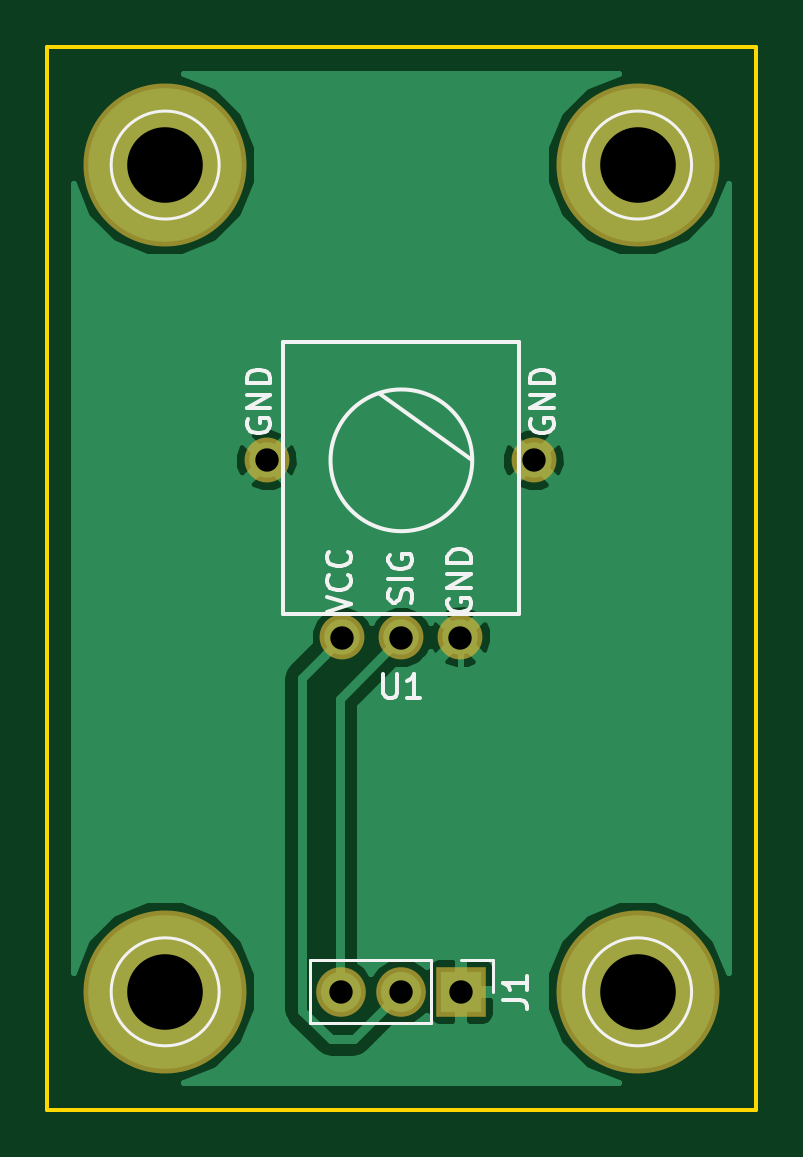
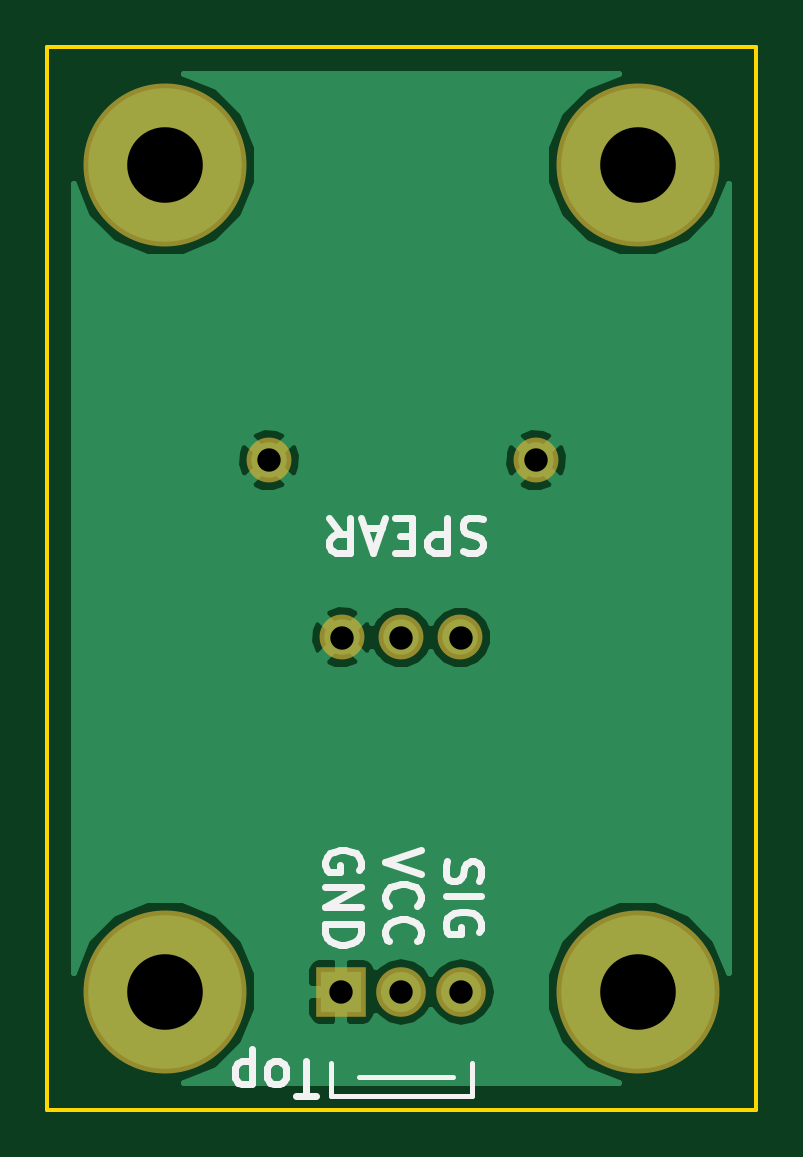
Circuit board: 8 layer files. Board 30.0 x 45.0 mm.
- bottom_copper: Main-B.Cu.gbr (13885 bytes)
- bottom_mask: Main-B.Mask.gbr (688 bytes)
- bottom_silk: Main-B.SilkS.gbr (5671 bytes)
- outline: Main-Edge.Cuts.gbr (545 bytes)
- top_copper: Main-F.Cu.gbr (13880 bytes)
- top_mask: Main-F.Mask.gbr (688 bytes)
- top_silk: Main-F.SilkS.gbr (6412 bytes)
- drill: Main.drl (342 bytes)

=== bottom_copper: Main-B.Cu.gbr (13885 bytes, source omitted) ===
=== bottom_mask: Main-B.Mask.gbr ===
G04 #@! TF.FileFunction,Soldermask,Bot*
%FSLAX46Y46*%
G04 Gerber Fmt 4.6, Leading zero omitted, Abs format (unit mm)*
G04 Created by KiCad (PCBNEW 4.0.7) date 07/03/18 20:11:16*
%MOMM*%
%LPD*%
G01*
G04 APERTURE LIST*
%ADD10C,0.100000*%
%ADD11R,2.100000X2.100000*%
%ADD12O,2.100000X2.100000*%
%ADD13C,6.900000*%
%ADD14C,1.900000*%
G04 APERTURE END LIST*
D10*
D11*
X137540000Y-110000000D03*
D12*
X135000000Y-110000000D03*
X132460000Y-110000000D03*
D13*
X125000000Y-75000000D03*
X145000000Y-75000000D03*
X125000000Y-110000000D03*
X145000000Y-110000000D03*
D14*
X132500000Y-95000000D03*
X135000000Y-95000000D03*
X137500000Y-95000000D03*
X129300000Y-87500000D03*
X140600000Y-87500000D03*
M02*

=== bottom_silk: Main-B.SilkS.gbr ===
G04 #@! TF.FileFunction,Legend,Bot*
%FSLAX46Y46*%
G04 Gerber Fmt 4.6, Leading zero omitted, Abs format (unit mm)*
G04 Created by KiCad (PCBNEW 4.0.7) date 07/03/18 20:11:16*
%MOMM*%
%LPD*%
G01*
G04 APERTURE LIST*
%ADD10C,0.100000*%
%ADD11C,0.300000*%
%ADD12C,0.200000*%
G04 APERTURE END LIST*
D10*
D11*
X131550000Y-89992857D02*
X131764286Y-89921429D01*
X132121429Y-89921429D01*
X132264286Y-89992857D01*
X132335715Y-90064286D01*
X132407143Y-90207143D01*
X132407143Y-90350000D01*
X132335715Y-90492857D01*
X132264286Y-90564286D01*
X132121429Y-90635714D01*
X131835715Y-90707143D01*
X131692857Y-90778571D01*
X131621429Y-90850000D01*
X131550000Y-90992857D01*
X131550000Y-91135714D01*
X131621429Y-91278571D01*
X131692857Y-91350000D01*
X131835715Y-91421429D01*
X132192857Y-91421429D01*
X132407143Y-91350000D01*
X133050000Y-89921429D02*
X133050000Y-91421429D01*
X133621428Y-91421429D01*
X133764286Y-91350000D01*
X133835714Y-91278571D01*
X133907143Y-91135714D01*
X133907143Y-90921429D01*
X133835714Y-90778571D01*
X133764286Y-90707143D01*
X133621428Y-90635714D01*
X133050000Y-90635714D01*
X134550000Y-90707143D02*
X135050000Y-90707143D01*
X135264286Y-89921429D02*
X134550000Y-89921429D01*
X134550000Y-91421429D01*
X135264286Y-91421429D01*
X135835714Y-90350000D02*
X136550000Y-90350000D01*
X135692857Y-89921429D02*
X136192857Y-91421429D01*
X136692857Y-89921429D01*
X138050000Y-89921429D02*
X137550000Y-90635714D01*
X137192857Y-89921429D02*
X137192857Y-91421429D01*
X137764285Y-91421429D01*
X137907143Y-91350000D01*
X137978571Y-91278571D01*
X138050000Y-91135714D01*
X138050000Y-90921429D01*
X137978571Y-90778571D01*
X137907143Y-90707143D01*
X137764285Y-90635714D01*
X137192857Y-90635714D01*
X138614286Y-114421429D02*
X139471429Y-114421429D01*
X139042858Y-112921429D02*
X139042858Y-114421429D01*
X140185715Y-112921429D02*
X140042857Y-112992857D01*
X139971429Y-113064286D01*
X139900000Y-113207143D01*
X139900000Y-113635714D01*
X139971429Y-113778571D01*
X140042857Y-113850000D01*
X140185715Y-113921429D01*
X140400000Y-113921429D01*
X140542857Y-113850000D01*
X140614286Y-113778571D01*
X140685715Y-113635714D01*
X140685715Y-113207143D01*
X140614286Y-113064286D01*
X140542857Y-112992857D01*
X140400000Y-112921429D01*
X140185715Y-112921429D01*
X141328572Y-113921429D02*
X141328572Y-112421429D01*
X141328572Y-113850000D02*
X141471429Y-113921429D01*
X141757143Y-113921429D01*
X141900000Y-113850000D01*
X141971429Y-113778571D01*
X142042858Y-113635714D01*
X142042858Y-113207143D01*
X141971429Y-113064286D01*
X141900000Y-112992857D01*
X141757143Y-112921429D01*
X141471429Y-112921429D01*
X141328572Y-112992857D01*
D12*
X132800000Y-113600000D02*
X136800000Y-113600000D01*
X132000000Y-113600000D02*
X132000000Y-113000000D01*
X138000000Y-114400000D02*
X138000000Y-113000000D01*
X132000000Y-114400000D02*
X138000000Y-114400000D01*
X132000000Y-113600000D02*
X132000000Y-114400000D01*
D11*
X133057143Y-104464286D02*
X133128571Y-104678572D01*
X133128571Y-105035715D01*
X133057143Y-105178572D01*
X132985714Y-105250001D01*
X132842857Y-105321429D01*
X132700000Y-105321429D01*
X132557143Y-105250001D01*
X132485714Y-105178572D01*
X132414286Y-105035715D01*
X132342857Y-104750001D01*
X132271429Y-104607143D01*
X132200000Y-104535715D01*
X132057143Y-104464286D01*
X131914286Y-104464286D01*
X131771429Y-104535715D01*
X131700000Y-104607143D01*
X131628571Y-104750001D01*
X131628571Y-105107143D01*
X131700000Y-105321429D01*
X133128571Y-105964286D02*
X131628571Y-105964286D01*
X131700000Y-107464286D02*
X131628571Y-107321429D01*
X131628571Y-107107143D01*
X131700000Y-106892858D01*
X131842857Y-106750000D01*
X131985714Y-106678572D01*
X132271429Y-106607143D01*
X132485714Y-106607143D01*
X132771429Y-106678572D01*
X132914286Y-106750000D01*
X133057143Y-106892858D01*
X133128571Y-107107143D01*
X133128571Y-107250000D01*
X133057143Y-107464286D01*
X132985714Y-107535715D01*
X132485714Y-107535715D01*
X132485714Y-107250000D01*
X134178571Y-104000000D02*
X135678571Y-104500000D01*
X134178571Y-105000000D01*
X135535714Y-106357143D02*
X135607143Y-106285714D01*
X135678571Y-106071428D01*
X135678571Y-105928571D01*
X135607143Y-105714286D01*
X135464286Y-105571428D01*
X135321429Y-105500000D01*
X135035714Y-105428571D01*
X134821429Y-105428571D01*
X134535714Y-105500000D01*
X134392857Y-105571428D01*
X134250000Y-105714286D01*
X134178571Y-105928571D01*
X134178571Y-106071428D01*
X134250000Y-106285714D01*
X134321429Y-106357143D01*
X135535714Y-107857143D02*
X135607143Y-107785714D01*
X135678571Y-107571428D01*
X135678571Y-107428571D01*
X135607143Y-107214286D01*
X135464286Y-107071428D01*
X135321429Y-107000000D01*
X135035714Y-106928571D01*
X134821429Y-106928571D01*
X134535714Y-107000000D01*
X134392857Y-107071428D01*
X134250000Y-107214286D01*
X134178571Y-107428571D01*
X134178571Y-107571428D01*
X134250000Y-107785714D01*
X134321429Y-107857143D01*
X136800000Y-104857143D02*
X136728571Y-104714286D01*
X136728571Y-104500000D01*
X136800000Y-104285715D01*
X136942857Y-104142857D01*
X137085714Y-104071429D01*
X137371429Y-104000000D01*
X137585714Y-104000000D01*
X137871429Y-104071429D01*
X138014286Y-104142857D01*
X138157143Y-104285715D01*
X138228571Y-104500000D01*
X138228571Y-104642857D01*
X138157143Y-104857143D01*
X138085714Y-104928572D01*
X137585714Y-104928572D01*
X137585714Y-104642857D01*
X138228571Y-105571429D02*
X136728571Y-105571429D01*
X138228571Y-106428572D01*
X136728571Y-106428572D01*
X138228571Y-107142858D02*
X136728571Y-107142858D01*
X136728571Y-107500001D01*
X136800000Y-107714286D01*
X136942857Y-107857144D01*
X137085714Y-107928572D01*
X137371429Y-108000001D01*
X137585714Y-108000001D01*
X137871429Y-107928572D01*
X138014286Y-107857144D01*
X138157143Y-107714286D01*
X138228571Y-107500001D01*
X138228571Y-107142858D01*
M02*

=== outline: Main-Edge.Cuts.gbr ===
G04 #@! TF.FileFunction,Profile,NP*
%FSLAX46Y46*%
G04 Gerber Fmt 4.6, Leading zero omitted, Abs format (unit mm)*
G04 Created by KiCad (PCBNEW 4.0.7) date 07/03/18 20:11:16*
%MOMM*%
%LPD*%
G01*
G04 APERTURE LIST*
%ADD10C,0.100000*%
%ADD11C,0.150000*%
G04 APERTURE END LIST*
D10*
D11*
X120000000Y-115000000D02*
X120000000Y-70000000D01*
X150000000Y-115000000D02*
X120000000Y-115000000D01*
X150000000Y-100000000D02*
X150000000Y-115000000D01*
X150000000Y-70000000D02*
X150000000Y-100000000D01*
X120000000Y-70000000D02*
X150000000Y-70000000D01*
M02*

=== top_copper: Main-F.Cu.gbr (13880 bytes, source omitted) ===
=== top_mask: Main-F.Mask.gbr ===
G04 #@! TF.FileFunction,Soldermask,Top*
%FSLAX46Y46*%
G04 Gerber Fmt 4.6, Leading zero omitted, Abs format (unit mm)*
G04 Created by KiCad (PCBNEW 4.0.7) date 07/03/18 20:11:16*
%MOMM*%
%LPD*%
G01*
G04 APERTURE LIST*
%ADD10C,0.100000*%
%ADD11R,2.100000X2.100000*%
%ADD12O,2.100000X2.100000*%
%ADD13C,6.900000*%
%ADD14C,1.900000*%
G04 APERTURE END LIST*
D10*
D11*
X137540000Y-110000000D03*
D12*
X135000000Y-110000000D03*
X132460000Y-110000000D03*
D13*
X125000000Y-75000000D03*
X145000000Y-75000000D03*
X125000000Y-110000000D03*
X145000000Y-110000000D03*
D14*
X132500000Y-95000000D03*
X135000000Y-95000000D03*
X137500000Y-95000000D03*
X129300000Y-87500000D03*
X140600000Y-87500000D03*
M02*

=== top_silk: Main-F.SilkS.gbr ===
G04 #@! TF.FileFunction,Legend,Top*
%FSLAX46Y46*%
G04 Gerber Fmt 4.6, Leading zero omitted, Abs format (unit mm)*
G04 Created by KiCad (PCBNEW 4.0.7) date 07/03/18 20:11:16*
%MOMM*%
%LPD*%
G01*
G04 APERTURE LIST*
%ADD10C,0.100000*%
%ADD11C,0.120000*%
%ADD12C,0.150000*%
G04 APERTURE END LIST*
D10*
D11*
X131130000Y-108670000D02*
X131130000Y-111330000D01*
X136270000Y-108670000D02*
X131130000Y-108670000D01*
X136270000Y-111330000D02*
X131130000Y-111330000D01*
X136270000Y-108670000D02*
X136270000Y-111330000D01*
X137540000Y-108670000D02*
X138870000Y-108670000D01*
X138870000Y-108670000D02*
X138870000Y-110000000D01*
X127286000Y-75000000D02*
G75*
G03X127286000Y-75000000I-2286000J0D01*
G01*
X147286000Y-75000000D02*
G75*
G03X147286000Y-75000000I-2286000J0D01*
G01*
X127286000Y-110000000D02*
G75*
G03X127286000Y-110000000I-2286000J0D01*
G01*
X147286000Y-110000000D02*
G75*
G03X147286000Y-110000000I-2286000J0D01*
G01*
D12*
X138000000Y-87500000D02*
X134100000Y-84700000D01*
X138000000Y-87500000D02*
G75*
G03X138000000Y-87500000I-3000000J0D01*
G01*
X130000000Y-82500000D02*
X130000000Y-94000000D01*
X140000000Y-82500000D02*
X130000000Y-82500000D01*
X140000000Y-94000000D02*
X140000000Y-82500000D01*
X130000000Y-94000000D02*
X140000000Y-94000000D01*
X139322381Y-110333333D02*
X140036667Y-110333333D01*
X140179524Y-110380953D01*
X140274762Y-110476191D01*
X140322381Y-110619048D01*
X140322381Y-110714286D01*
X140322381Y-109333333D02*
X140322381Y-109904762D01*
X140322381Y-109619048D02*
X139322381Y-109619048D01*
X139465238Y-109714286D01*
X139560476Y-109809524D01*
X139608095Y-109904762D01*
X134238095Y-96552381D02*
X134238095Y-97361905D01*
X134285714Y-97457143D01*
X134333333Y-97504762D01*
X134428571Y-97552381D01*
X134619048Y-97552381D01*
X134714286Y-97504762D01*
X134761905Y-97457143D01*
X134809524Y-97361905D01*
X134809524Y-96552381D01*
X135809524Y-97552381D02*
X135238095Y-97552381D01*
X135523809Y-97552381D02*
X135523809Y-96552381D01*
X135428571Y-96695238D01*
X135333333Y-96790476D01*
X135238095Y-96838095D01*
X128500000Y-85761904D02*
X128452381Y-85857142D01*
X128452381Y-85999999D01*
X128500000Y-86142857D01*
X128595238Y-86238095D01*
X128690476Y-86285714D01*
X128880952Y-86333333D01*
X129023810Y-86333333D01*
X129214286Y-86285714D01*
X129309524Y-86238095D01*
X129404762Y-86142857D01*
X129452381Y-85999999D01*
X129452381Y-85904761D01*
X129404762Y-85761904D01*
X129357143Y-85714285D01*
X129023810Y-85714285D01*
X129023810Y-85904761D01*
X129452381Y-85285714D02*
X128452381Y-85285714D01*
X129452381Y-84714285D01*
X128452381Y-84714285D01*
X129452381Y-84238095D02*
X128452381Y-84238095D01*
X128452381Y-84000000D01*
X128500000Y-83857142D01*
X128595238Y-83761904D01*
X128690476Y-83714285D01*
X128880952Y-83666666D01*
X129023810Y-83666666D01*
X129214286Y-83714285D01*
X129309524Y-83761904D01*
X129404762Y-83857142D01*
X129452381Y-84000000D01*
X129452381Y-84238095D01*
X140500000Y-85761904D02*
X140452381Y-85857142D01*
X140452381Y-85999999D01*
X140500000Y-86142857D01*
X140595238Y-86238095D01*
X140690476Y-86285714D01*
X140880952Y-86333333D01*
X141023810Y-86333333D01*
X141214286Y-86285714D01*
X141309524Y-86238095D01*
X141404762Y-86142857D01*
X141452381Y-85999999D01*
X141452381Y-85904761D01*
X141404762Y-85761904D01*
X141357143Y-85714285D01*
X141023810Y-85714285D01*
X141023810Y-85904761D01*
X141452381Y-85285714D02*
X140452381Y-85285714D01*
X141452381Y-84714285D01*
X140452381Y-84714285D01*
X141452381Y-84238095D02*
X140452381Y-84238095D01*
X140452381Y-84000000D01*
X140500000Y-83857142D01*
X140595238Y-83761904D01*
X140690476Y-83714285D01*
X140880952Y-83666666D01*
X141023810Y-83666666D01*
X141214286Y-83714285D01*
X141309524Y-83761904D01*
X141404762Y-83857142D01*
X141452381Y-84000000D01*
X141452381Y-84238095D01*
X137000000Y-93361904D02*
X136952381Y-93457142D01*
X136952381Y-93599999D01*
X137000000Y-93742857D01*
X137095238Y-93838095D01*
X137190476Y-93885714D01*
X137380952Y-93933333D01*
X137523810Y-93933333D01*
X137714286Y-93885714D01*
X137809524Y-93838095D01*
X137904762Y-93742857D01*
X137952381Y-93599999D01*
X137952381Y-93504761D01*
X137904762Y-93361904D01*
X137857143Y-93314285D01*
X137523810Y-93314285D01*
X137523810Y-93504761D01*
X137952381Y-92885714D02*
X136952381Y-92885714D01*
X137952381Y-92314285D01*
X136952381Y-92314285D01*
X137952381Y-91838095D02*
X136952381Y-91838095D01*
X136952381Y-91600000D01*
X137000000Y-91457142D01*
X137095238Y-91361904D01*
X137190476Y-91314285D01*
X137380952Y-91266666D01*
X137523810Y-91266666D01*
X137714286Y-91314285D01*
X137809524Y-91361904D01*
X137904762Y-91457142D01*
X137952381Y-91600000D01*
X137952381Y-91838095D01*
X135404762Y-93523809D02*
X135452381Y-93380952D01*
X135452381Y-93142856D01*
X135404762Y-93047618D01*
X135357143Y-92999999D01*
X135261905Y-92952380D01*
X135166667Y-92952380D01*
X135071429Y-92999999D01*
X135023810Y-93047618D01*
X134976190Y-93142856D01*
X134928571Y-93333333D01*
X134880952Y-93428571D01*
X134833333Y-93476190D01*
X134738095Y-93523809D01*
X134642857Y-93523809D01*
X134547619Y-93476190D01*
X134500000Y-93428571D01*
X134452381Y-93333333D01*
X134452381Y-93095237D01*
X134500000Y-92952380D01*
X135452381Y-92523809D02*
X134452381Y-92523809D01*
X134500000Y-91523809D02*
X134452381Y-91619047D01*
X134452381Y-91761904D01*
X134500000Y-91904762D01*
X134595238Y-92000000D01*
X134690476Y-92047619D01*
X134880952Y-92095238D01*
X135023810Y-92095238D01*
X135214286Y-92047619D01*
X135309524Y-92000000D01*
X135404762Y-91904762D01*
X135452381Y-91761904D01*
X135452381Y-91666666D01*
X135404762Y-91523809D01*
X135357143Y-91476190D01*
X135023810Y-91476190D01*
X135023810Y-91666666D01*
X131852381Y-93933333D02*
X132852381Y-93600000D01*
X131852381Y-93266666D01*
X132757143Y-92361904D02*
X132804762Y-92409523D01*
X132852381Y-92552380D01*
X132852381Y-92647618D01*
X132804762Y-92790476D01*
X132709524Y-92885714D01*
X132614286Y-92933333D01*
X132423810Y-92980952D01*
X132280952Y-92980952D01*
X132090476Y-92933333D01*
X131995238Y-92885714D01*
X131900000Y-92790476D01*
X131852381Y-92647618D01*
X131852381Y-92552380D01*
X131900000Y-92409523D01*
X131947619Y-92361904D01*
X132757143Y-91361904D02*
X132804762Y-91409523D01*
X132852381Y-91552380D01*
X132852381Y-91647618D01*
X132804762Y-91790476D01*
X132709524Y-91885714D01*
X132614286Y-91933333D01*
X132423810Y-91980952D01*
X132280952Y-91980952D01*
X132090476Y-91933333D01*
X131995238Y-91885714D01*
X131900000Y-91790476D01*
X131852381Y-91647618D01*
X131852381Y-91552380D01*
X131900000Y-91409523D01*
X131947619Y-91361904D01*
M02*

=== drill: Main.drl ===
M48
;DRILL file {KiCad 4.0.7} date 07/03/18 20:11:19
;FORMAT={-:-/ absolute / inch / decimal}
FMAT,2
INCH,TZ
T1C0.039
T2C0.126
%
G90
G05
M72
T1
X5.0906Y-3.4449
X5.215Y-4.3307
X5.2165Y-3.7402
X5.315Y-3.7402
X5.315Y-4.3307
X5.4134Y-3.7402
X5.415Y-4.3307
X5.5354Y-3.4449
T2
X4.9213Y-2.9528
X4.9213Y-4.3307
X5.7087Y-2.9528
X5.7087Y-4.3307
T0
M30

